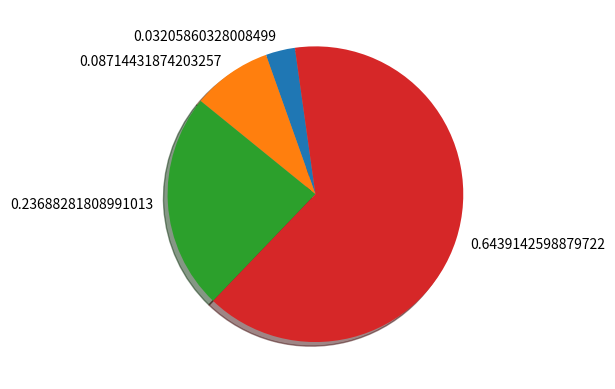

Reproduce this figure in Python.
import numpy as np
import matplotlib.pyplot as plt

def softmax(x):
    return np.exp(x) / np.sum(np.exp(x))

x = np.arange(1, 5)
y = softmax(x)

print(y)
ratio = y
labels = y
plt.pie(ratio, labels = labels, shadow = True, startangle = 98)
plt.show()